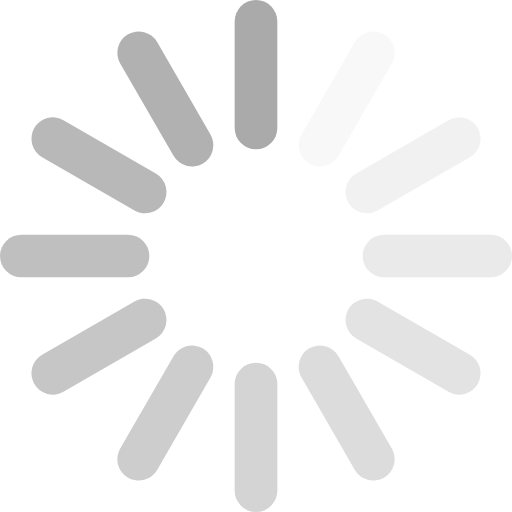
t = 0.00 s
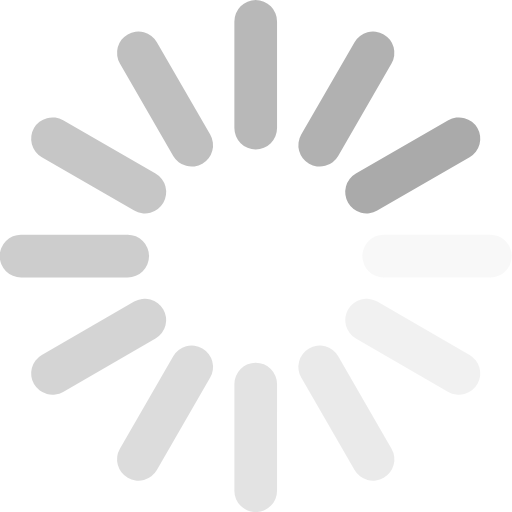
t = 0.14 s
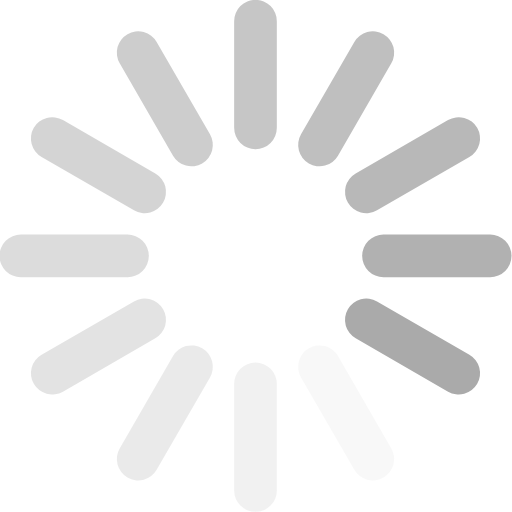
t = 0.28 s
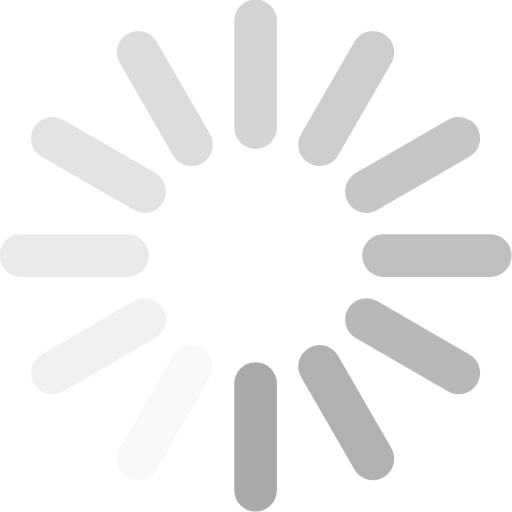
t = 0.42 s
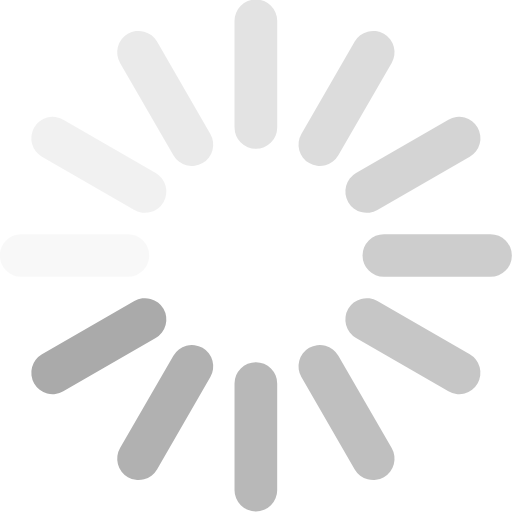
t = 0.56 s
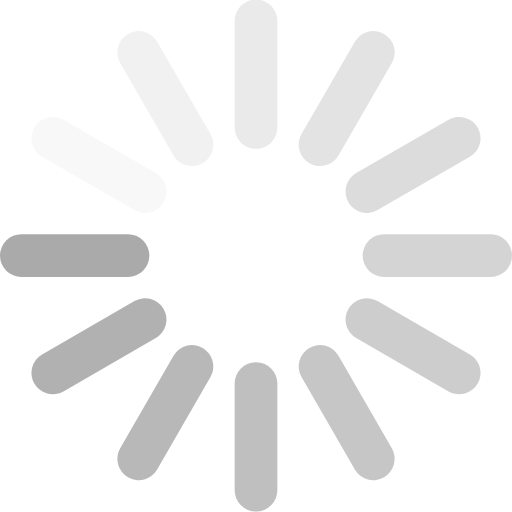
t = 0.69 s

The animated SVG that drew these frames (rendered in a browser with its animation timeline set to each time). Animation: 1 SMIL element (animateTransform=1); one cycle of 0.83 s, repeats indefinitely.

<?xml version="1.0" encoding="utf-8"?>
<svg version="1.1" xmlns="http://www.w3.org/2000/svg" xmlns:xlink="http://www.w3.org/1999/xlink" x="0px" y="0px" viewBox="0 0 2400 2400" xml:space="preserve" width="24" height="24">
  <g stroke-width="200" stroke-linecap="round" stroke="#aaa" fill="none" id="spinner">
    <line x1="1200" y1="600" x2="1200" y2="100"/>
    <line opacity="0.5" x1="1200" y1="2300" x2="1200" y2="1800"/>
    <line opacity="0.917" x1="900" y1="680.4" x2="650" y2="247.4"/>
    <line opacity="0.417" x1="1750" y1="2152.6" x2="1500" y2="1719.6"/>
    <line opacity="0.833" x1="680.4" y1="900" x2="247.4" y2="650"/>
    <line opacity="0.333" x1="2152.6" y1="1750" x2="1719.6" y2="1500"/>
    <line opacity="0.75" x1="600" y1="1200" x2="100" y2="1200"/>
    <line opacity="0.25" x1="2300" y1="1200" x2="1800" y2="1200"/>
    <line opacity="0.667" x1="680.4" y1="1500" x2="247.4" y2="1750"/>
    <line opacity="0.167" x1="2152.6" y1="650" x2="1719.6" y2="900"/>
    <line opacity="0.583" x1="900" y1="1719.6" x2="650" y2="2152.6"/>
    <line opacity="0.083" x1="1750" y1="247.4" x2="1500" y2="680.4"/>
    <animateTransform attributeName="transform"
                      attributeType="XML"
                      type="rotate"
                      keyTimes="0;0.08333;0.16667;0.25;0.33333;0.41667;0.5;0.58333;0.66667;0.75;0.83333;0.91667"
                      values="0 1199 1199;30 1199 1199;60 1199 1199;90 1199 1199;120 1199 1199;150 1199 1199;180 1199 1199;210 1199 1199;240 1199 1199;270 1199 1199;300 1199 1199;330 1199 1199"
                      dur="0.83333s"
                      begin="0s"
                      repeatCount="indefinite"
                      calcMode="discrete" />
  </g>
</svg>
